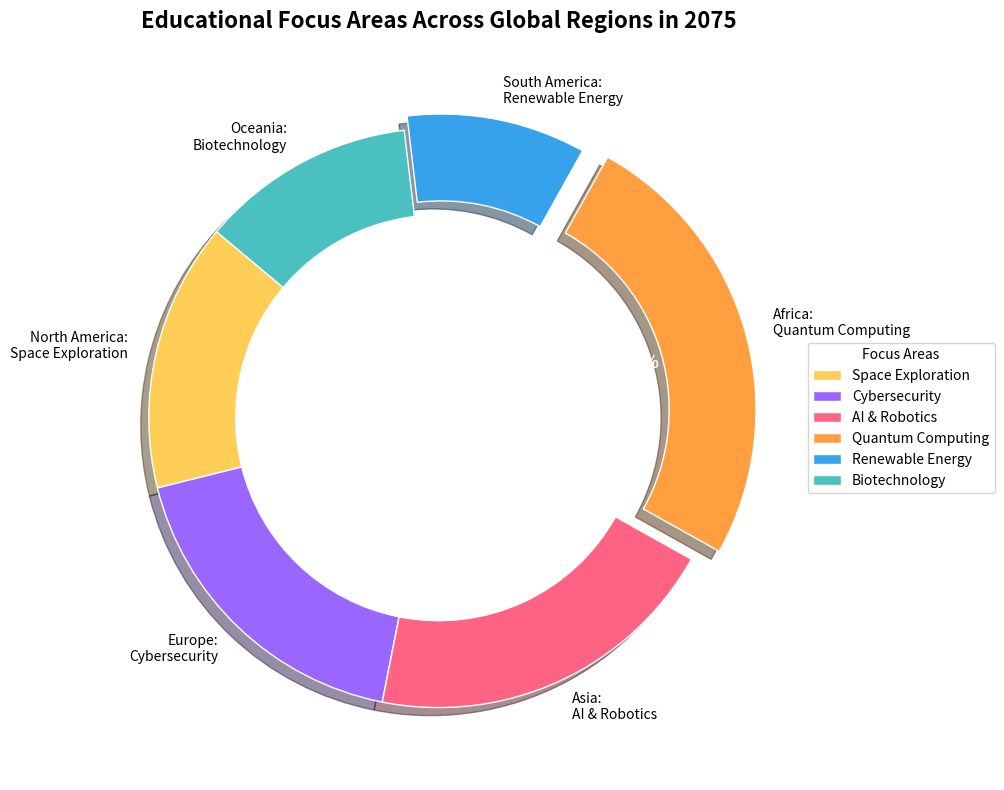

Generate this figure with matplotlib:
import matplotlib.pyplot as plt
import numpy as np

# Data for educational focuses in different regions
regions = ['North America', 'Europe', 'Asia', 'Africa', 'South America', 'Oceania']
educational_focuses = ['Space Exploration', 'Cybersecurity', 'AI & Robotics', 'Quantum Computing', 'Renewable Energy', 'Biotechnology']  # Changed order
percentages = [15, 18, 20, 25, 10, 12]  # Altered percentages to match shuffled educational focuses

# Colors for each sector
colors = ['#FFCE56', '#9966FF', '#FF6384', '#FF9F40', '#36A2EB', '#4BC0C0']

# Exploding the largest and smallest sectors for emphasis
explode = [0.1 if perc == max(percentages) else 0.05 if perc == min(percentages) else 0 for perc in percentages]

# Create a figure and a single subplot
fig, ax = plt.subplots(figsize=(10, 8), subplot_kw=dict(aspect="equal"))

# Pie chart plotting
wedges, texts, autotexts = ax.pie(
    percentages,
    explode=explode,
    labels=None,
    colors=colors,
    autopct='%1.1f%%',
    startangle=140,
    wedgeprops=dict(width=0.3, edgecolor='w'),
    shadow=True
)

# Annotating each wedge with the region labels
for i, text in enumerate(texts):
    txt = f"{regions[i]}:\n{educational_focuses[i]}"
    text.set_text(txt)
    text.set_size(10)
    text.set_color('black')

# Customizing the inner text percentages
plt.setp(autotexts, size=12, weight='bold', color='white')

# Adding center circle for the donut shape
centre_circle = plt.Circle((0,0), 0.70, fc='white')
ax.add_artist(centre_circle)

# Title and context settings
ax.set_title("Educational Focus Areas Across Global Regions in 2075", fontsize=16, fontweight='bold', pad=20)

# Legend settings
ax.legend(wedges, educational_focuses, title="Focus Areas", loc="center left", bbox_to_anchor=(1, 0, 0.5, 1))

# Ensuring the layout is tight and neat
plt.tight_layout()

# Displaying the chart
plt.show()
